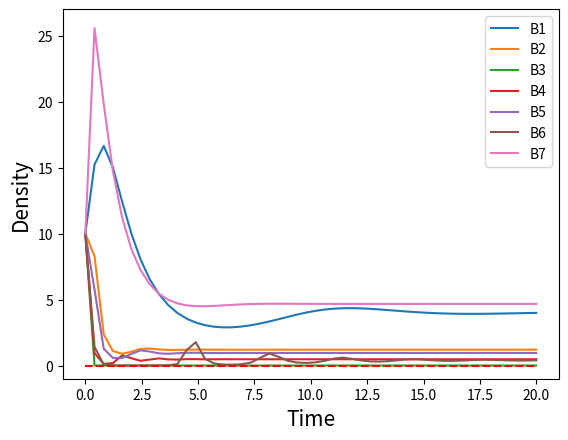

The matplotlib source for this figure:
#!/usr/bin/env python3
# -*- coding: utf-8 -*-
"""
Created on Fri Nov  1 15:34:00 2019

@author: mariandm
"""
from scipy import integrate
import numpy as np
import matplotlib.pyplot as plt


def alone(y0,t,pars):
    
    N1=y0[0]
    R=y0[1]
    
    dN1dt=pars['gamma1']*pars['e1']*N1*R-pars['m1']*N1
    dRdt=pars['w']*pars['R0']-pars['w']*R-pars['gamma1']*N1*R
    
    dydt=[dN1dt,dRdt]
    
    return dydt

pars={}
pars['e1']=0.5
pars['w']=0.1
pars['R0']=100
gammas=[0.1,2,10,4,2,1,0.3]
ms=[1,4,100,10,5,10,1]
N1_0=10
R_0=50

gammas=[0.1,2,10,4,2,1,0.3]
ms=[1,4,100,10,5,10,1]

t=np.linspace(0,20)

y0=[N1_0,R_0]

finaldent=[]
for i in range(0,len(gammas)):
    pars['gamma1']=gammas[i]
    pars['m1']=ms[i]
    if i==2:
        tmp=np.zeros(len(t))
        tmp[0]=10
        plt.plot(t,tmp)
        finaldent.append(0)
    else:
        y=integrate.odeint(alone,y0,t,args=(pars,))
        finaldent.append(y[-1,0])
        plt.plot(t,y[:,0])
    
plt.plot(t,t*0, linestyle="--", color="r")
#plt.title("Bacteria " + str(i+1))
plt.xlabel("Time", fontsize=15)
plt.ylabel("Density", fontsize=15)
plt.ylim([-1,27])
plt.legend(["B1","B2","B3","B4","B5","B6","B7"])
plt.savefig("P1Figure1.pdf")
plt.show()


finaldent
